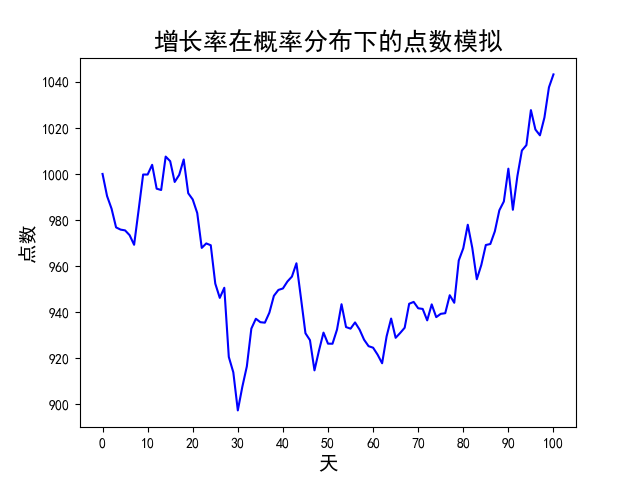

Values plotted in this chart, from the file beside it:
概率分布代号, 期望(%), 标准差(%), 初始点数, 模拟阶段数
0, 0.02, 1, 1000, 100
阶段数, 增长率(%), 点数
0, , 1000
1, -0.9598, 990.4
2, -0.5563, 984.9
3, -0.8242, 976.8
4, -0.0988, 975.8
5, -0.0348, 975.5
6, -0.2123, 973.4
7, -0.4301, 969.2
8, 1.561, 984.3
9, 1.565, 999.7
10, -0.000473, 999.7
11, 0.4227, 1004
12, -1.033, 993.6
13, -0.05832, 993
14, 1.463, 1008
15, -0.1987, 1006
16, -0.8978, 996.5
17, 0.3096, 999.6
18, 0.6696, 1006
19, -1.458, 991.6
20, -0.2744, 988.9
21, -0.5967, 983
22, -1.54, 967.9
23, 0.2007, 969.8
24, -0.08155, 969
25, -1.721, 952.3
26, -0.6509, 946.1
27, 0.4649, 950.5
28, -3.163, 920.5
29, -0.7258, 913.8
30, -1.811, 897.2
31, 1.143, 907.5
32, 0.9768, 916.4
33, 1.792, 932.8
34, 0.4591, 937.1
35, -0.1597, 935.6
36, -0.02221, 935.4
37, 0.4663, 939.7
38, 0.7785, 947
39, 0.2695, 949.6
40, 0.06734, 950.2
41, 0.3183, 953.3
42, 0.2243, 955.4
43, 0.6053, 961.2
44, -1.567, 946.1
45, -1.622, 930.8
46, -0.3222, 927.8
47, -1.416, 914.6
48, 0.9419, 923.3
49, 0.8442, 931
50, -0.5155, 926.2
51, -0.003445, 926.2
52, 0.6653, 932.4
53, 1.181, 943.4
54, -1.053, 933.5
55, -0.07415, 932.8
56, 0.2897, 935.5
57, -0.3325, 932.4
... 43 more rows
